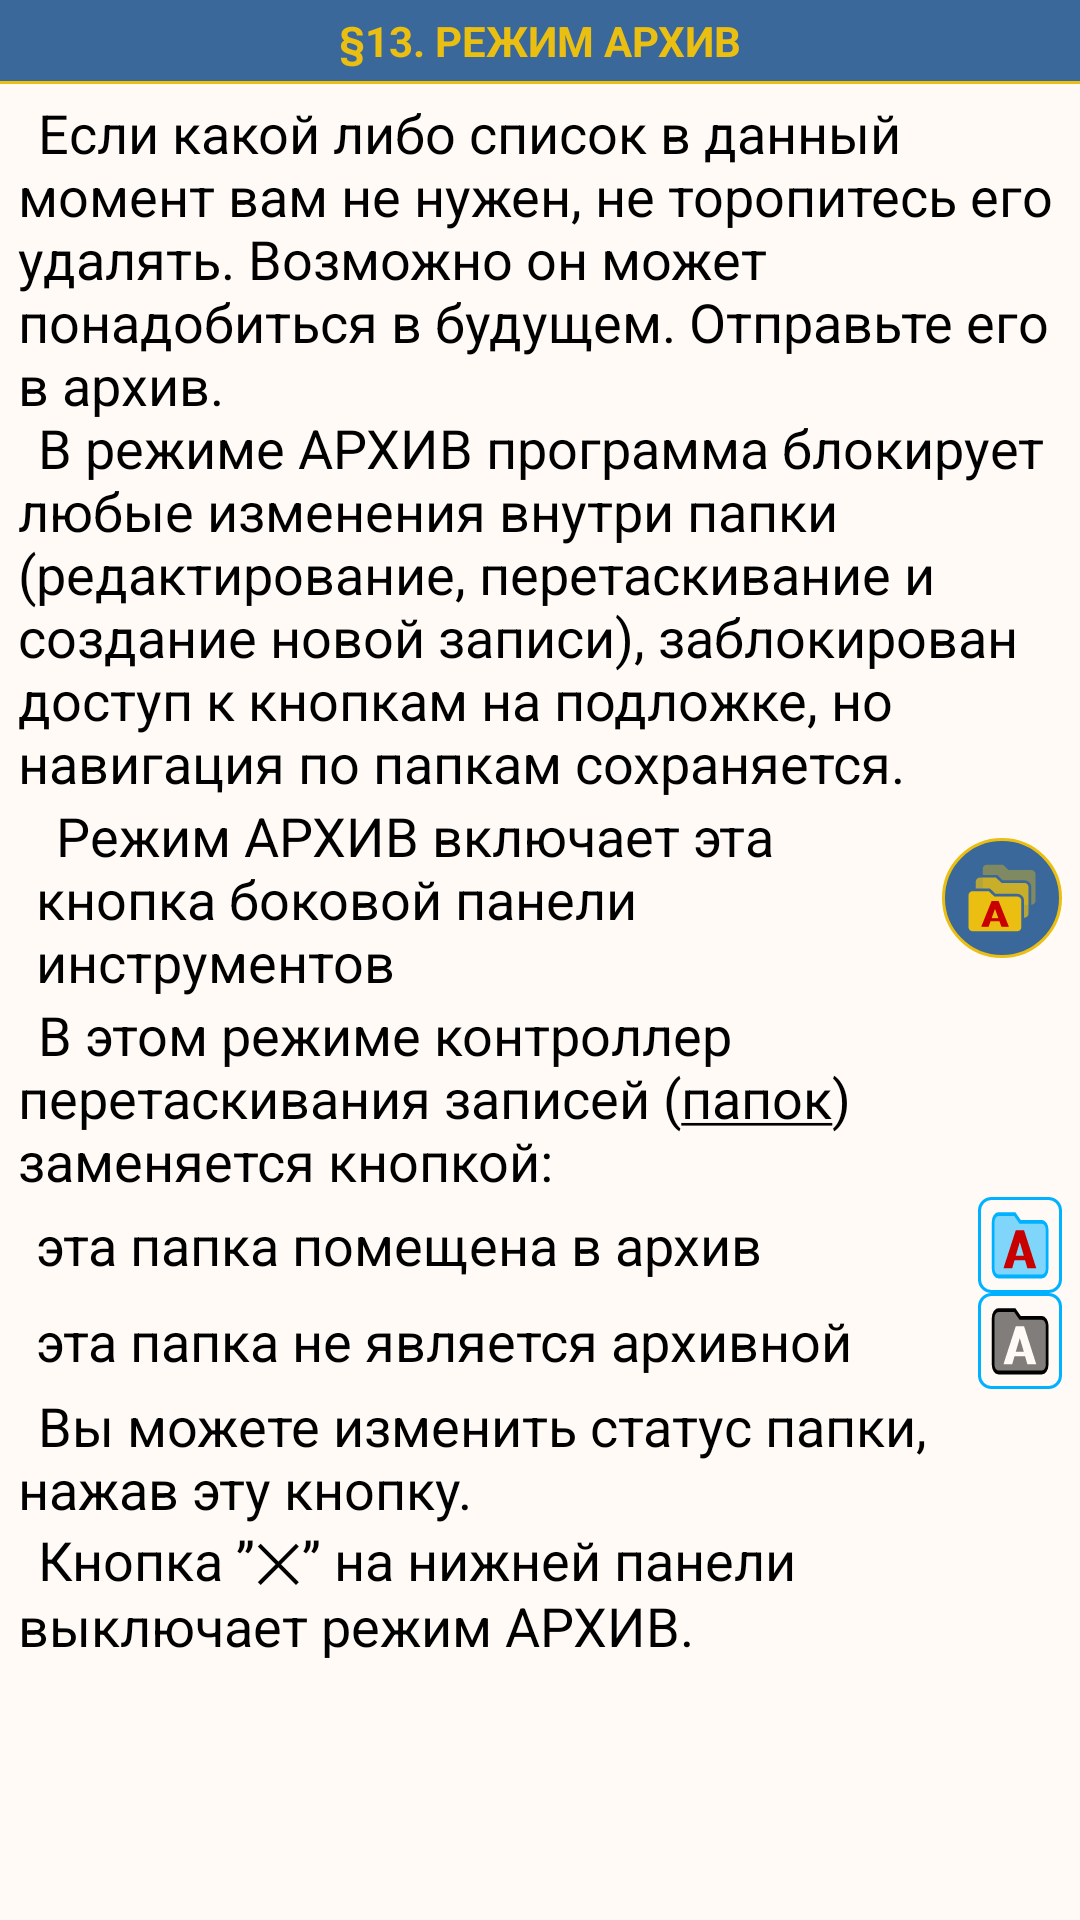

Reconstruct the res/layout file that produces this screen, plus the resources it refers to.
<!-- AndroidManifest.xml: application theme Base.Theme.DotListWhite -->
<!-- res/layout/fragment_desc13_archive.xml -->
<?xml version="1.0" encoding="utf-8"?>
<LinearLayout xmlns:android="http://schemas.android.com/apk/res/android"
    xmlns:tools="http://schemas.android.com/tools"
    android:layout_width="match_parent"
    android:layout_height="match_parent"
    android:orientation="vertical"
    tools:context=".description.ui.fragments.ArchiveFragment13">

    
    <TextView
        android:text="@string/desc_archive_title"
        style="@style/DescTitleText" />
    <View style="@style/DevirerView" />

    <ScrollView
        android:id="@+id/scrollView"
        style="@style/DescScroll">

        <LinearLayout style="@style/LLScrollContainer">

            <TextView
                style="@style/RegularText"
                android:text="@string/desc_archive_text1"/>

            <LinearLayout style="@style/LLLineContainer">

                <TextView
                    style="@style/RegularText"
                    android:layout_width="0dp"
                    android:layout_weight="1"
                    android:text="@string/desc_archive_text2" />

                <ImageView
                    android:src="@drawable/ic_archive_mode"
                    tools:ignore= "ContentDescription"
                    style="@style/IVSideBarStyle" />

            </LinearLayout>

            <TextView
                style="@style/RegularText"
                android:text="@string/desc_archive_text3"/>

            <LinearLayout style="@style/LLLineContainer">

                <TextView
                    style="@style/RegularText"
                    android:layout_width="0dp"
                    android:layout_weight="1"
                    android:text="@string/desc_archive_text4" />

                <ImageView
                    android:layout_width="wrap_content"
                    android:layout_height="wrap_content"
                    android:background="@drawable/rect_fon_blue"
                    android:paddingHorizontal="2dp"
                    android:paddingVertical="4dp"
                    android:src="@drawable/ic_archive_red"
                    tools:ignore="ContentDescription" />

            </LinearLayout>

            <LinearLayout style="@style/LLLineContainer">

                <TextView
                    style="@style/RegularText"
                    android:layout_width="0dp"
                    android:layout_weight="1"
                    android:text="@string/desc_archive_text5" />

                <ImageView
                    android:layout_width="wrap_content"
                    android:layout_height="wrap_content"
                    android:background="@drawable/rect_fon_blue"
                    android:paddingHorizontal="2dp"
                    android:paddingVertical="4dp"
                    android:src="@drawable/ic_archive_trans"
                    tools:ignore="ContentDescription" />

            </LinearLayout>

            <TextView
                style="@style/RegularText"
                android:text="@string/desc_archive_text6"/>

        </LinearLayout>
    </ScrollView>
</LinearLayout>
<!-- resources referenced by this layout -->
<resources>
  <string name="desc_archive_text1">\u0009Если какой либо список в данный момент вам не нужен, не торопитесь его удалять. Возможно он может понадобиться в будущем. Отправьте его в архив.\n
          \u0009В режиме АРХИВ программа блокирует любые изменения внутри папки (редактирование, перетаскивание и создание новой записи), заблокирован доступ к кнопкам на подложке, но навигация по папкам сохраняется.
      </string>
  <string name="desc_archive_text2">\u0009Режим АРХИВ включает эта кнопка боковой панели инструментов </string>
  <string name="desc_archive_text3">\u0009В этом режиме контроллер перетаскивания записей (<u>папок</u>) заменяется кнопкой:</string>
  <string name="desc_archive_text4">эта папка помещена в архив</string>
  <string name="desc_archive_text5">эта папка не является архивной</string>
  <string name="desc_archive_text6">\u0009Вы можете изменить статус папки, нажав эту кнопку.\n
          \u0009Кнопка ”\u2715” на нижней панели выключает режим АРХИВ.
      </string>
  <string name="desc_archive_title">\u00A713. РЕЖИМ АРХИВ</string>
  <style name="DescScroll">
          <item name="android:layout_width">match_parent</item>
          <item name="android:layout_height">0dp</item>
          <item name="android:layout_weight">1</item>
          <item name="android:scrollbarThumbVertical">@color/blue_icon</item>
      </style>
  <style name="DevirerView">
          <item name="android:layout_width">match_parent</item>
          <item name="android:layout_height">1dp</item>
          <item name="android:background">@color/yellow_dir</item>
      </style>
  <style name="IVSideBarStyle">
          <item name="android:layout_width">wrap_content</item>
          <item name="android:layout_height">wrap_content</item>
          <item name="android:padding">8dp</item>
          <item name="android:background">@drawable/btn_round</item>
      </style>
  <style name="LLLineContainer">
          <item name="android:layout_width">match_parent</item>
          <item name="android:layout_height">wrap_content</item>
          <item name="android:orientation">horizontal</item>
          <item name="android:paddingHorizontal">6dp</item>
          <item name="android:gravity">center_vertical</item>
      </style>
  <style name="LLScrollContainer">
          <item name="android:layout_width">match_parent</item>
          <item name="android:layout_height">wrap_content</item>
          <item name="android:orientation">vertical</item>
          <item name="android:paddingTop">4dp</item>
          <item name="android:paddingBottom">80dp</item>
      </style>
  <style name="RegularText">
          <item name="android:layout_width">match_parent</item>
          <item name="android:layout_height">wrap_content</item>
          <item name="android:paddingHorizontal">6dp</item>
          <item name="android:textSize">18sp</item>
          <item name="android:textColor">?attr/colorMainText</item>
      </style>
  <color name="red_icon">#c80000</color>
  <color name="blue_icon">#00B1FF</color>
  <color name="yellow_dir">#eabf11</color>
  <!-- drawable btn_round (drawable) -->
  <?xml version="1.0" encoding="UTF-8"?>
  <shape xmlns:android="http://schemas.android.com/apk/res/android"
      android:shape="rectangle">
      <corners android:radius="300dp"/>
      <stroke android:color="@color/yellow_dir"
          android:width="1dp"/>
      <solid android:color="?attr/colorBar" />
  </shape>
  <color name="light_background">#fffaf5</color>
  <color name="light_color_bar">#3a689a</color>
  <color name="black">#FF000000</color>
  <color name="dark_color_bar">#1a2835</color>
  <color name="light_color_bar_accent">#2c5575</color>
  <color name="white">#FFFFFFFF</color>
  <color name="light_color_bar_alpha">#663a689a</color>
  <color name="shadowColor">#14000000</color>
</resources>
